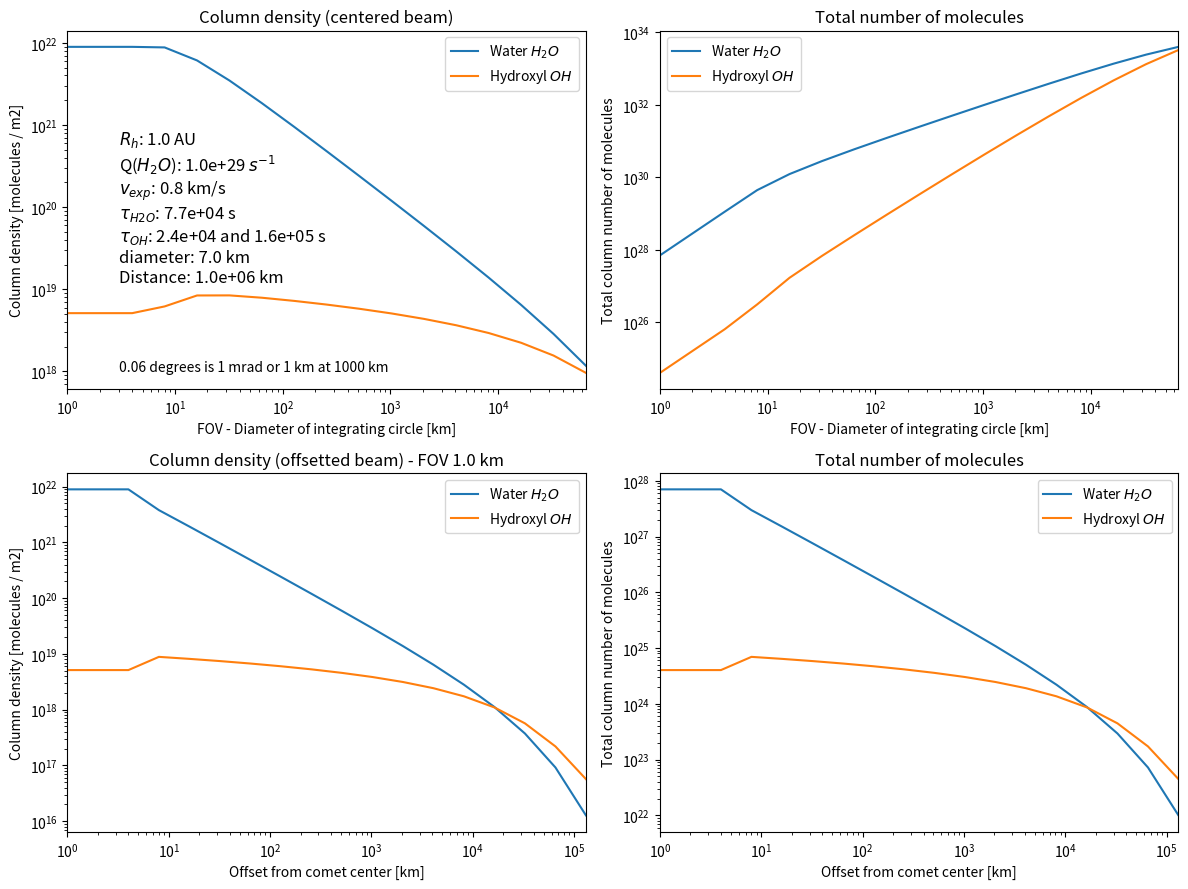

Write Python code to recreate this figure.
# --------------------------------------------------------------------------
# Module and models for computing number of molecules in a cometary atmosphere
# Based on a Haser isotropic model and employing Bessel functions and
# some approximations for non-centered and embedded measurements
# [redacted]
# Developed for the Cometary Interceptor mission - February/2021
# -------------------------------------------------------------------------
import os
import numpy as np
from scipy import special
import matplotlib.pyplot as plt

# --------------------------------------------------------
# Modules for computing number of molecules inside a beam
# --------------------------------------------------------
# Calculation number of molecules in fov
def molbeam(qgas, fov=1000.0, rh=1.0, ptau=7.7e4, dtau=0.0, offset=0, distance=1e10, diameter=7.0):
    # qgas: molecular production rate [molecules/s]
    # fov: diameter of field-of-view [km]
    # rh: heliocentric distance [AU]
    # ptau: Molecular lifetime of parent at RH=1AU [seconds]
    # dtau: Molecular lifetime of daughter at RH=1AU [seconds], if molecule is parent use dtau = 0
    # offset: offset of beam from center of comet [km]
    # distance: distance between observer and center of comet [km]
    # diameter: comet's diameter [km]
    vgas = 0.800     # Expansion velocity at 1AU [km/s, 0.8 is typical]
    evgas= -0.5      # Dependence of velocity with RH [-0.5, empirical]
    etau = 2.0       # Dependence of lifetimes with RH [2 typical]
    vexp = vgas * (rh**evgas)         # Expansion velocity [km/s]
    plam = ptau * (rh**etau ) * vexp  # Molecular lifetime of parent [km]
    dlam = dtau * (rh**etau ) * vexp  # Molecular lifetime of daughter [km]
    if dlam==0.0: Ntot = qgas * ptau * (rh**etau )
    else: Ntot = qgas * dtau * (rh**etau )

    # Calculate effect of offset
    if (offset-fov/2.0)>diameter/2.0:
        # Try to estimate offset by computing concentric rings
        fx0 = calculatefx(offset*2, plam, dlam)
        fx1 = calculatefx(offset*2+fov, plam, dlam)
        afx = np.pi*((offset+fov/2.0)**2 - offset**2)
        afov= np.pi*(fov/2.0)**2
        fx  = (fx1-fx0)*(afov/afx)
        fxh = fx*0.5 # f(x) from surface to outer space
    else:
        fn = 0.5*calculatefx(diameter, plam, dlam)
        if fov<diameter:
            fx = fn*(fov/diameter)**2; fxh=fx
        else:
            fx = calculatefx(fov, plam, dlam); fxh = fx*0.5; fx -= fn;
        #Endelse
    #Endelse

    # See if we are inside the coma
    fx0 = calculatefx(distance*2, plam, dlam)
    fx = fx - fxh*(1.0-fx0)
    if fx<0: fx=0.0
    if fx>1: fx=1.0

    Nfov = Ntot * fx  # Number of molecules in the FOV
    return Nfov
#End molbeam

# Analytical calculation of filling factor based on Bessel functions
# Yamamoto 1981 (https://link.springer.com/article/10.1007/BF00896911)
def calculatefx(fov=1000.0, plam=7.7e4, dlam=0.0):
    # fov: diameter of field-of-view [km]
    # plam: Molecular lifetime of parent [km], if molecule is parent use plam = 0
    # dlam: Molecular lifetime of daughter [km]
    if fov==0 or plam==0.0: return 0.0
    x = 0.5*fov/plam
    if dlam==0.0:
        # Parent molecule
        gx  = 1.0/x
        gx += -special.k1(x)
        gx += np.pi/2.0 - special.iti0k0(x)[1]
        fx  = x * gx
    else:
        # Daughter molecule
        u2  = plam/dlam
        if u2==1.0: u2=1.001
        gx  = 1.0/(u2*x) - 1.0/x
        gx += -special.k1(u2*x) + special.k1(x)
        gx += -special.iti0k0(u2*x)[1] + special.iti0k0(x)[1]
        fx  = (u2*x/(1.0-u2))*gx
    #Endelse
    return fx
#End calculatefx

# -------------------------------------------------------------
# Example running the analytical functions and comparing to PSG
# ------------------------------------------------------------
# Define cometary parameters
Qgas = 1e29                        # Cometary gas activity [s-1]
rh = 1.0                           # Heliocentric distance [AU]
distance = 1e6                     # Distance to comet [km]
diameter = 7.0                     # Comet's diameter [km]
tgas1 = [1.0, 7.7e4, 0.0]          # Parameters for gas1: abundance(0 to 1.0), parent_tau[s], daugther_tau[s]
tgas2 = [1.0, 2.4e4, 1.6e5]        # Parameters for gas2: abundance(0 to 1.0), parent_tau[s], daugther_tau[s]

# Iterate across offsets
fov  = 1.0  # Size of FOV [km]
bmin = 1.0   # Minimum offset [km]
bmax = 2e5   # Maximum offset [km]
afov = np.pi*(fov*1e3/2)**2 # Area of fov
b = bmin; offs=[]; o1=[]; o2=[]; s1=[]; s2=[]
while b<bmax:
    mo1 = molbeam(Qgas*tgas1[0], fov, rh, tgas1[1], tgas1[2], b, distance, diameter)
    mo2 = molbeam(Qgas*tgas2[0], fov, rh, tgas2[1], tgas2[2], b, distance, diameter)
    offs.append(b)
    o1.append(mo1)
    o2.append(mo2)
    b=b*2
#End FOV loop

# Iterate across FOV sizes
bmin = 1.0   # Minimum FOV size [km]
bmax = 1e5   # Maximum FOV size [km]
b = bmin; fovs=[]; f1=[]; f2=[]; p1=[]; p2=[]; areas=[]
while b<bmax:
    mf1 = molbeam(Qgas*tgas1[0], b, rh, tgas1[1], tgas1[2], 0, distance, diameter)
    mf2 = molbeam(Qgas*tgas2[0], b, rh, tgas2[1], tgas2[2], 0, distance, diameter)
    bfov = np.pi*(b*1e3/2)**2 # Area of fov
    fovs.append(b)
    f1.append(mf1)
    f2.append(mf2)
    areas.append(bfov)
    b=b*2
#End FOV loop

# Plot the dependence with width
lbl  = r'$R_{h}$: %.1f AU' % rh
lbl += '\n' + r'Q($H_{2}O$): %.1e $s^{-1}$' % Qgas
lbl += '\n' + r'$v_{exp}$: %.1f km/s' % (0.8 * (rh**-0.5))
lbl += '\n' + r'$\tau_{H2O}$: %.1e s' % tgas1[1]
lbl += '\n' + r'$\tau_{OH}$: %.1e and %.1e s' % (tgas2[1],tgas2[2])
lbl += '\n' + r'diameter: %.1f km' % diameter
lbl += '\n' + r'Distance: %.1e km' % distance

# Plot the fov plots
pl,ax = plt.subplots(2,2, figsize=(12, 9))
ax[0,0].plot(fovs,np.asarray(f1)/np.asarray(areas),label=r'Water $H_{2}O$')
ax[0,0].plot(fovs,np.asarray(f2)/np.asarray(areas),label=r'Hydroxyl $OH$')
ax[0,0].set_xscale('log')
ax[0,0].set_yscale('log')
ax[0,0].autoscale(enable=True, axis='x', tight=True)
ax[0,0].set_xlabel('FOV - Diameter of integrating circle [km]')
ax[0,0].set_ylabel('Column density [molecules / m2]')
ax[0,0].set_title('Column density (centered beam)')
ax[0,0].text(0.1, 0.3, lbl, transform=ax[0,0].transAxes,fontsize='12')
ax[0,0].text(0.1, 0.05, '0.06 degrees is 1 mrad or 1 km at 1000 km', transform=ax[0,0].transAxes,fontsize='10')
ax[0,0].legend()

ax[0,1].plot(fovs,f1,label=r'Water $H_{2}O$')
ax[0,1].plot(fovs,f2,label=r'Hydroxyl $OH$')
ax[0,1].set_xscale('log')
ax[0,1].set_yscale('log')
ax[0,1].autoscale(enable=True, axis='x', tight=True)
ax[0,1].set_xlabel('FOV - Diameter of integrating circle [km]')
ax[0,1].set_ylabel('Total column number of molecules')
ax[0,1].set_title('Total number of molecules')
ax[0,1].legend()

# Plot the offset plots
ax[1,0].plot(offs,np.asarray(o1)/afov,label=r'Water $H_{2}O$')
ax[1,0].plot(offs,np.asarray(o2)/afov,label=r'Hydroxyl $OH$')
ax[1,0].set_xscale('log')
ax[1,0].set_yscale('log')
ax[1,0].autoscale(enable=True, axis='x', tight=True)
ax[1,0].set_xlabel('Offset from comet center [km]')
ax[1,0].set_ylabel('Column density [molecules / m2]')
ax[1,0].set_title('Column density (offsetted beam) - FOV %.1f km' % fov)
ax[1,0].legend()

ax[1,1].plot(offs,o1,label=r'Water $H_{2}O$')
ax[1,1].plot(offs,o2,label=r'Hydroxyl $OH$')
ax[1,1].set_xscale('log')
ax[1,1].set_yscale('log')
ax[1,1].autoscale(enable=True, axis='x', tight=True)
ax[1,1].set_xlabel('Offset from comet center [km]')
ax[1,1].set_ylabel('Total column number of molecules')
ax[1,1].set_title('Total number of molecules')
ax[1,1].legend()

plt.tight_layout()
plt.savefig("haser.png")
plt.show()
